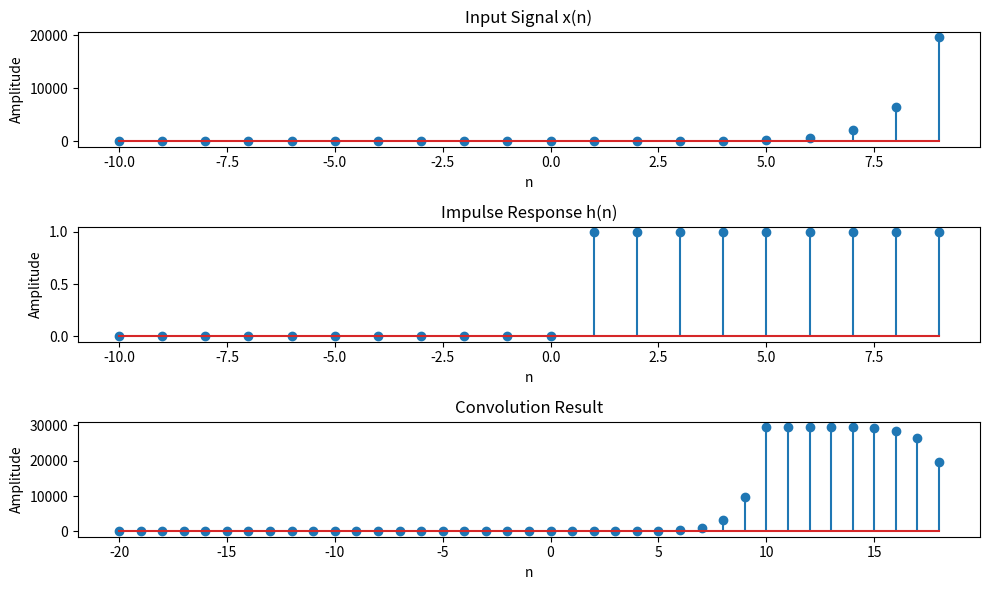

This chart was generated by the following Python code:
# Convolution
import numpy as np
import matplotlib.pyplot as plt
def x(n):
    return (1/3)**(-n) * (n >= 0)
def h(n):
    return (n >= 1)
n = np.arange(-10, 10)
convolution_result = np.convolve(x(n), h(n), mode='full')
plt.figure(figsize=(10, 6))
plt.subplot(3, 1, 1)
plt.stem(n, x(n))
plt.title('Input Signal x(n)')
plt.xlabel('n')
plt.ylabel('Amplitude')
plt.subplot(3, 1, 2)
plt.stem(n, h(n))
plt.title('Impulse Response h(n)')
plt.xlabel('n')
plt.ylabel('Amplitude')
conv_n = np.arange(n[0]*2, n[-1]*2 + 1)
plt.subplot(3, 1, 3)
plt.stem(conv_n, convolution_result)
plt.title('Convolution Result')
plt.xlabel('n')
plt.ylabel('Amplitude')
plt.tight_layout()
plt.show()
